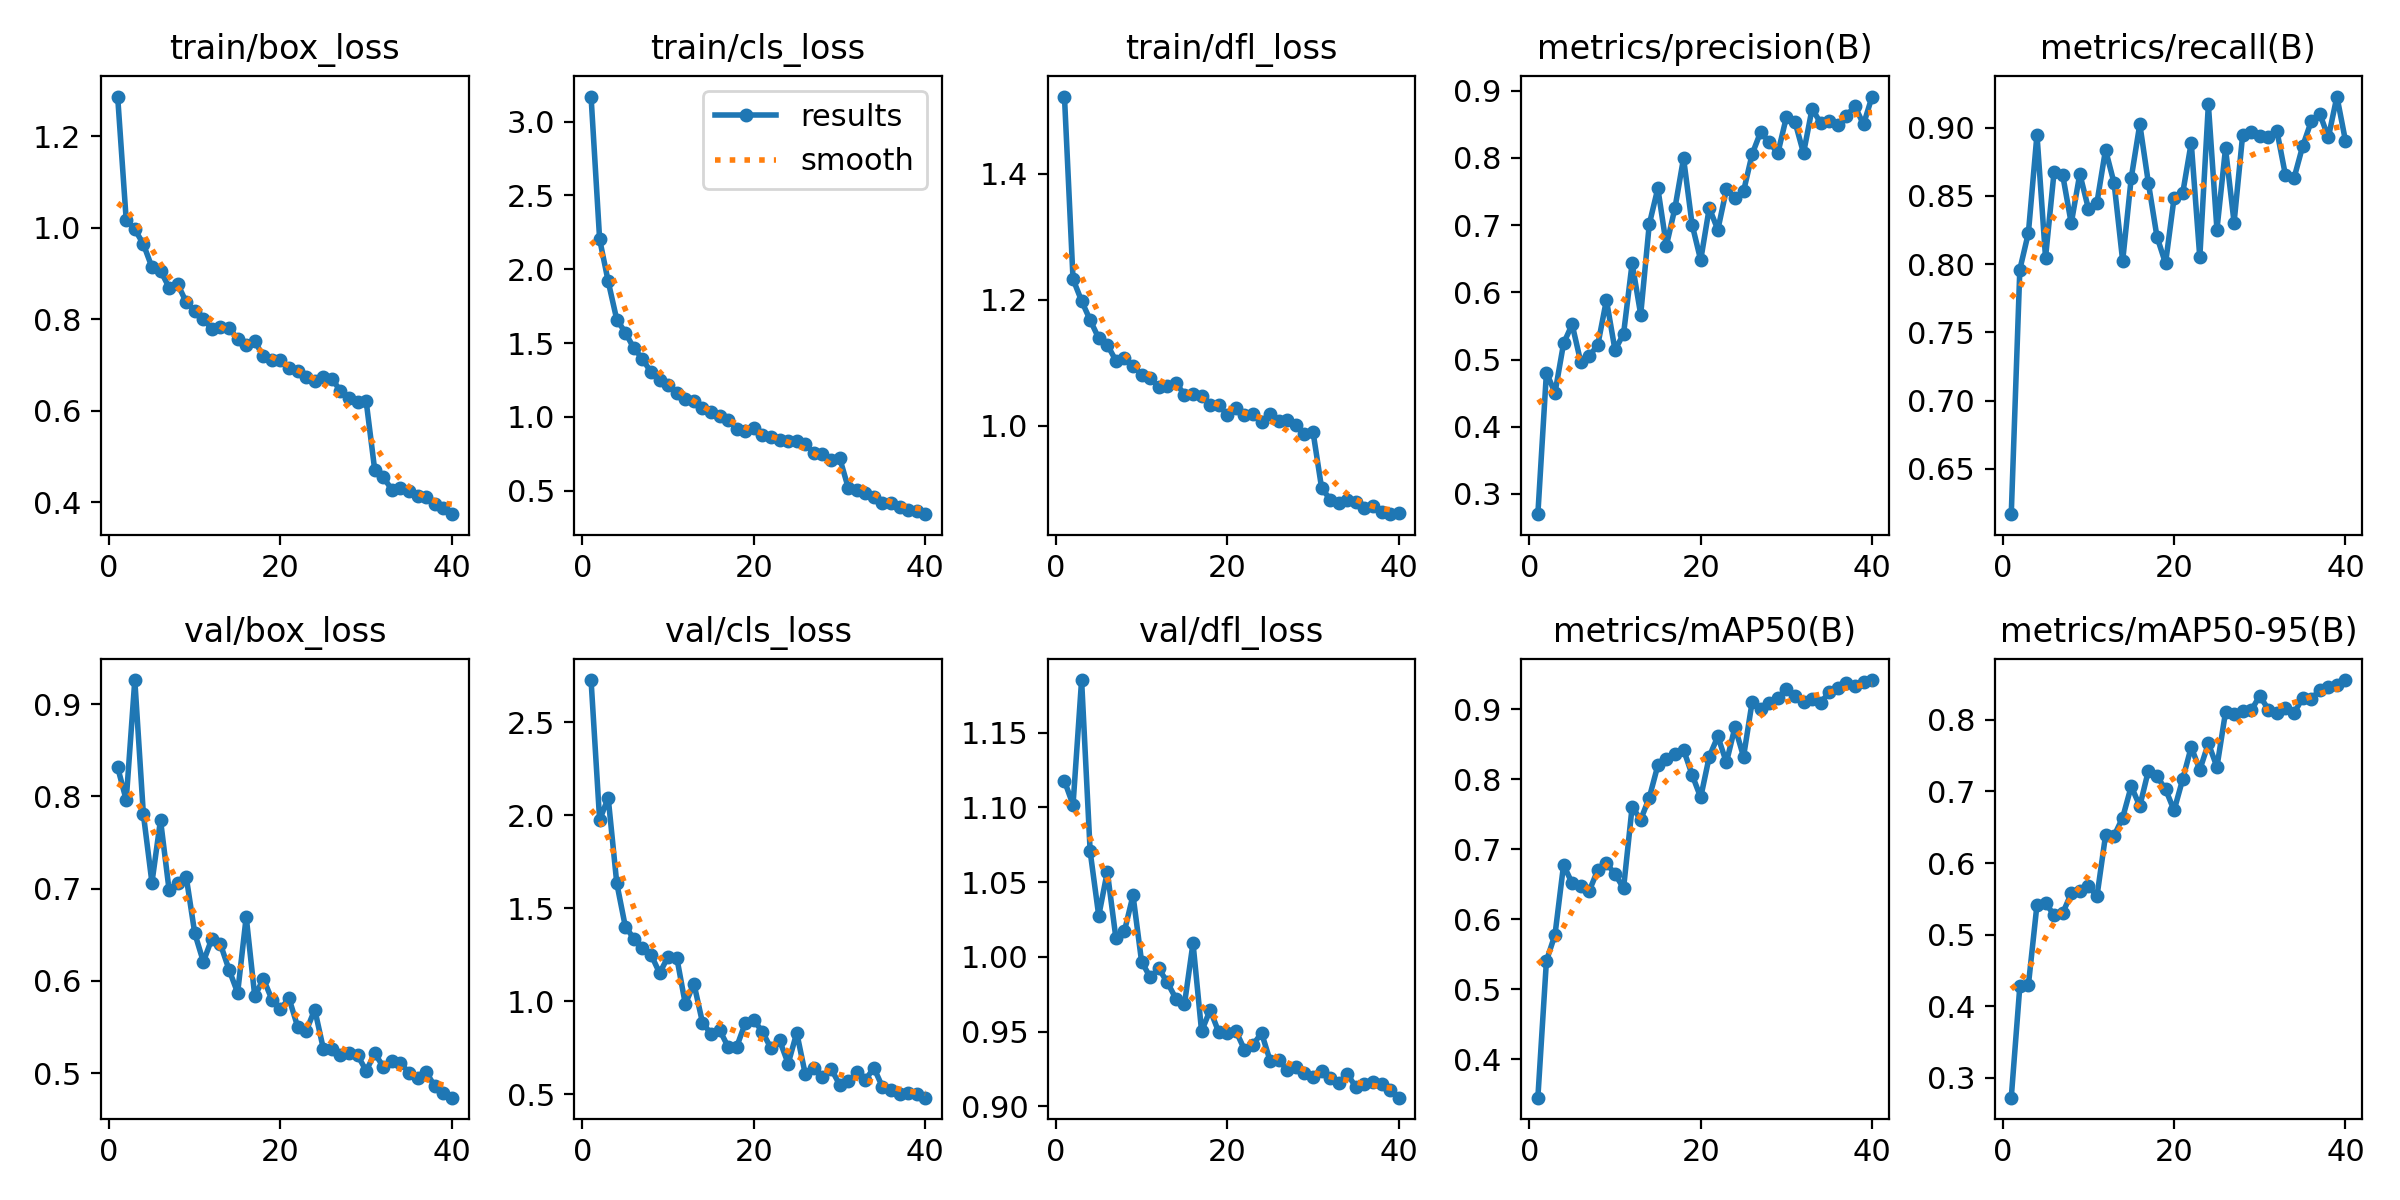

The table this chart was drawn from, first rows:
epoch, time, train/box_loss, train/cls_loss, train/dfl_loss, metrics/precision(B), metrics/recall(B), metrics/mAP50(B), metrics/mAP50-95(B), val/box_loss, val/cls_loss, val/dfl_loss, lr/pg0, lr/pg1, lr/pg2
1, 494, 1.287, 3.169, 1.523, 0.2698, 0.6167, 0.345, 0.2723, 0.8315, 2.728, 1.118, 0.0003286, 0.0003286, 0.0003286
2, 1084, 1.016, 2.204, 1.233, 0.4806, 0.796, 0.5406, 0.4278, 0.796, 1.976, 1.102, 0.0006456, 0.0006456, 0.0006456
3, 1617, 0.9966, 1.917, 1.198, 0.4504, 0.8229, 0.578, 0.4297, 0.9261, 2.094, 1.185, 0.000946, 0.000946, 0.000946
4, 2146, 0.9644, 1.659, 1.168, 0.5239, 0.8949, 0.6778, 0.5416, 0.7807, 1.635, 1.071, 0.0009258, 0.0009258, 0.0009258
5, 2676, 0.9138, 1.572, 1.139, 0.5523, 0.8048, 0.6516, 0.5443, 0.7065, 1.401, 1.027, 0.000901, 0.000901, 0.000901
6, 3211, 0.9063, 1.464, 1.128, 0.4965, 0.8678, 0.6473, 0.5271, 0.7744, 1.338, 1.057, 0.0008762, 0.0008762, 0.0008762
7, 3730, 0.8695, 1.394, 1.103, 0.5051, 0.8654, 0.6408, 0.53, 0.6987, 1.287, 1.013, 0.0008515, 0.0008515, 0.0008515
8, 4243, 0.8771, 1.302, 1.108, 0.522, 0.8299, 0.6706, 0.5575, 0.7058, 1.251, 1.017, 0.0008268, 0.0008268, 0.0008268
9, 4761, 0.8375, 1.25, 1.095, 0.5885, 0.8661, 0.6801, 0.5605, 0.7127, 1.152, 1.041, 0.000802, 0.000802, 0.000802
10, 5290, 0.819, 1.214, 1.081, 0.5142, 0.8407, 0.6648, 0.5676, 0.6515, 1.241, 0.9969, 0.0007772, 0.0007772, 0.0007772
11, 5820, 0.8, 1.165, 1.077, 0.5382, 0.8451, 0.6444, 0.5535, 0.6208, 1.236, 0.9864, 0.0007525, 0.0007525, 0.0007525
12, 6346, 0.779, 1.121, 1.062, 0.6433, 0.8839, 0.7607, 0.6385, 0.6459, 0.9853, 0.9922, 0.0007277, 0.0007277, 0.0007277
13, 6862, 0.7836, 1.111, 1.064, 0.5669, 0.8594, 0.7425, 0.6381, 0.6395, 1.096, 0.983, 0.000703, 0.000703, 0.000703
14, 7372, 0.7815, 1.062, 1.068, 0.7014, 0.8024, 0.7738, 0.6633, 0.612, 0.8861, 0.9721, 0.0006783, 0.0006783, 0.0006783
15, 7883, 0.7571, 1.032, 1.049, 0.7548, 0.8632, 0.82, 0.7072, 0.5871, 0.8245, 0.9682, 0.0006535, 0.0006535, 0.0006535
16, 8508, 0.7441, 1.007, 1.051, 0.6696, 0.9026, 0.829, 0.6794, 0.6695, 0.8455, 1.009, 0.0006287, 0.0006287, 0.0006287
17, 9219, 0.7519, 0.9774, 1.048, 0.7257, 0.8595, 0.8358, 0.7289, 0.5832, 0.7547, 0.9503, 0.000604, 0.000604, 0.000604
18, 9926, 0.7191, 0.9198, 1.033, 0.7997, 0.8202, 0.8425, 0.721, 0.6024, 0.7559, 0.9645, 0.0005793, 0.0005793, 0.0005793
19, 10634, 0.7103, 0.9051, 1.033, 0.7008, 0.8005, 0.8066, 0.7032, 0.5798, 0.8843, 0.9497, 0.0005545, 0.0005545, 0.0005545
20, 11356, 0.7101, 0.9264, 1.017, 0.6479, 0.8486, 0.7742, 0.6735, 0.5699, 0.8994, 0.9491, 0.0005297, 0.0005297, 0.0005297
21, 28964, 0.6941, 0.8763, 1.028, 0.7256, 0.8518, 0.8326, 0.7168, 0.581, 0.8351, 0.9505, 0.000505, 0.000505, 0.000505
22, 29409, 0.6863, 0.861, 1.016, 0.6932, 0.889, 0.8615, 0.7619, 0.5504, 0.7472, 0.938, 0.0004802, 0.0004802, 0.0004802
23, 29883, 0.6746, 0.8449, 1.019, 0.7531, 0.805, 0.8243, 0.73, 0.5458, 0.7903, 0.9412, 0.0004555, 0.0004555, 0.0004555
24, 30357, 0.6663, 0.8357, 1.006, 0.741, 0.9171, 0.8747, 0.7671, 0.5689, 0.6647, 0.9491, 0.0004307, 0.0004307, 0.0004307
25, 30807, 0.675, 0.8359, 1.019, 0.7503, 0.8254, 0.8325, 0.7341, 0.5265, 0.8309, 0.9304, 0.000406, 0.000406, 0.000406
26, 31263, 0.6701, 0.8179, 1.007, 0.8055, 0.8848, 0.9105, 0.8105, 0.5266, 0.6076, 0.9313, 0.0003813, 0.0003813, 0.0003813
27, 31726, 0.6435, 0.7555, 1.009, 0.8388, 0.8305, 0.9009, 0.8079, 0.5195, 0.6391, 0.924, 0.0003565, 0.0003565, 0.0003565
28, 32183, 0.6273, 0.7489, 1.001, 0.8234, 0.8946, 0.9087, 0.8118, 0.5219, 0.5949, 0.9264, 0.0003318, 0.0003318, 0.0003318
29, 32650, 0.6184, 0.7095, 0.9867, 0.807, 0.8971, 0.9169, 0.8133, 0.5194, 0.6382, 0.9225, 0.000307, 0.000307, 0.000307
30, 33114, 0.6206, 0.724, 0.9904, 0.8608, 0.894, 0.929, 0.8335, 0.5026, 0.5524, 0.9195, 0.0002823, 0.0002823, 0.0002823
31, 33667, 0.4703, 0.5222, 0.9016, 0.8539, 0.8931, 0.9186, 0.8143, 0.5214, 0.5693, 0.924, 0.0002575, 0.0002575, 0.0002575
32, 34162, 0.4551, 0.5076, 0.8826, 0.8072, 0.8976, 0.91, 0.8102, 0.5069, 0.6178, 0.9187, 0.0002327, 0.0002327, 0.0002327
33, 34626, 0.4276, 0.4823, 0.8777, 0.8733, 0.865, 0.9156, 0.8163, 0.5129, 0.5759, 0.916, 0.000208, 0.000208, 0.000208
34, 35080, 0.432, 0.4601, 0.8815, 0.8518, 0.8632, 0.9099, 0.8095, 0.5107, 0.6429, 0.9215, 0.0001833, 0.0001833, 0.0001833
35, 35523, 0.4241, 0.4172, 0.8792, 0.8554, 0.8864, 0.9245, 0.8302, 0.5007, 0.5394, 0.9131, 0.0001585, 0.0001585, 0.0001585
36, 35976, 0.4143, 0.418, 0.8696, 0.8484, 0.9046, 0.9307, 0.8293, 0.4948, 0.5211, 0.9147, 0.0001337, 0.0001337, 0.0001337
37, 36417, 0.4124, 0.3881, 0.8731, 0.8632, 0.9102, 0.9375, 0.8415, 0.501, 0.5025, 0.916, 0.000109, 0.000109, 0.000109
38, 36907, 0.3969, 0.3684, 0.863, 0.8768, 0.8928, 0.9336, 0.8459, 0.486, 0.5076, 0.9149, 8.425e-05, 8.425e-05, 8.425e-05
39, 37418, 0.3882, 0.3664, 0.8594, 0.8501, 0.9228, 0.9392, 0.8482, 0.4784, 0.4998, 0.9108, 5.95e-05, 5.95e-05, 5.95e-05
40, 37890, 0.3743, 0.3417, 0.8614, 0.8914, 0.8903, 0.9421, 0.8555, 0.4734, 0.4819, 0.9058, 3.475e-05, 3.475e-05, 3.475e-05
